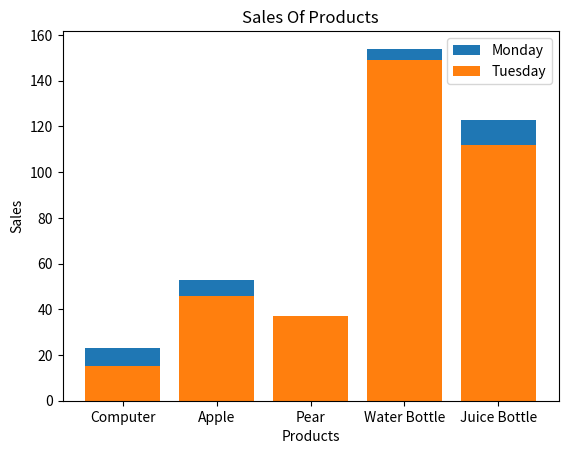

This chart was generated by the following Python code:
from matplotlib import pyplot as plt

products = ["Computer", "Apple", "Pear", "Water Bottle", "Juice Bottle"]

sales_on_monday = [23, 53, 34, 154, 123]
sales_on_tuesday = [15, 46, 37, 149, 112]

plt.bar(products, sales_on_monday, label="Monday")
plt.bar(products, sales_on_tuesday, label="Tuesday")
plt.title("Sales Of Products")

plt.xlabel("Products")
plt.ylabel("Sales")

plt.legend()
plt.show()
